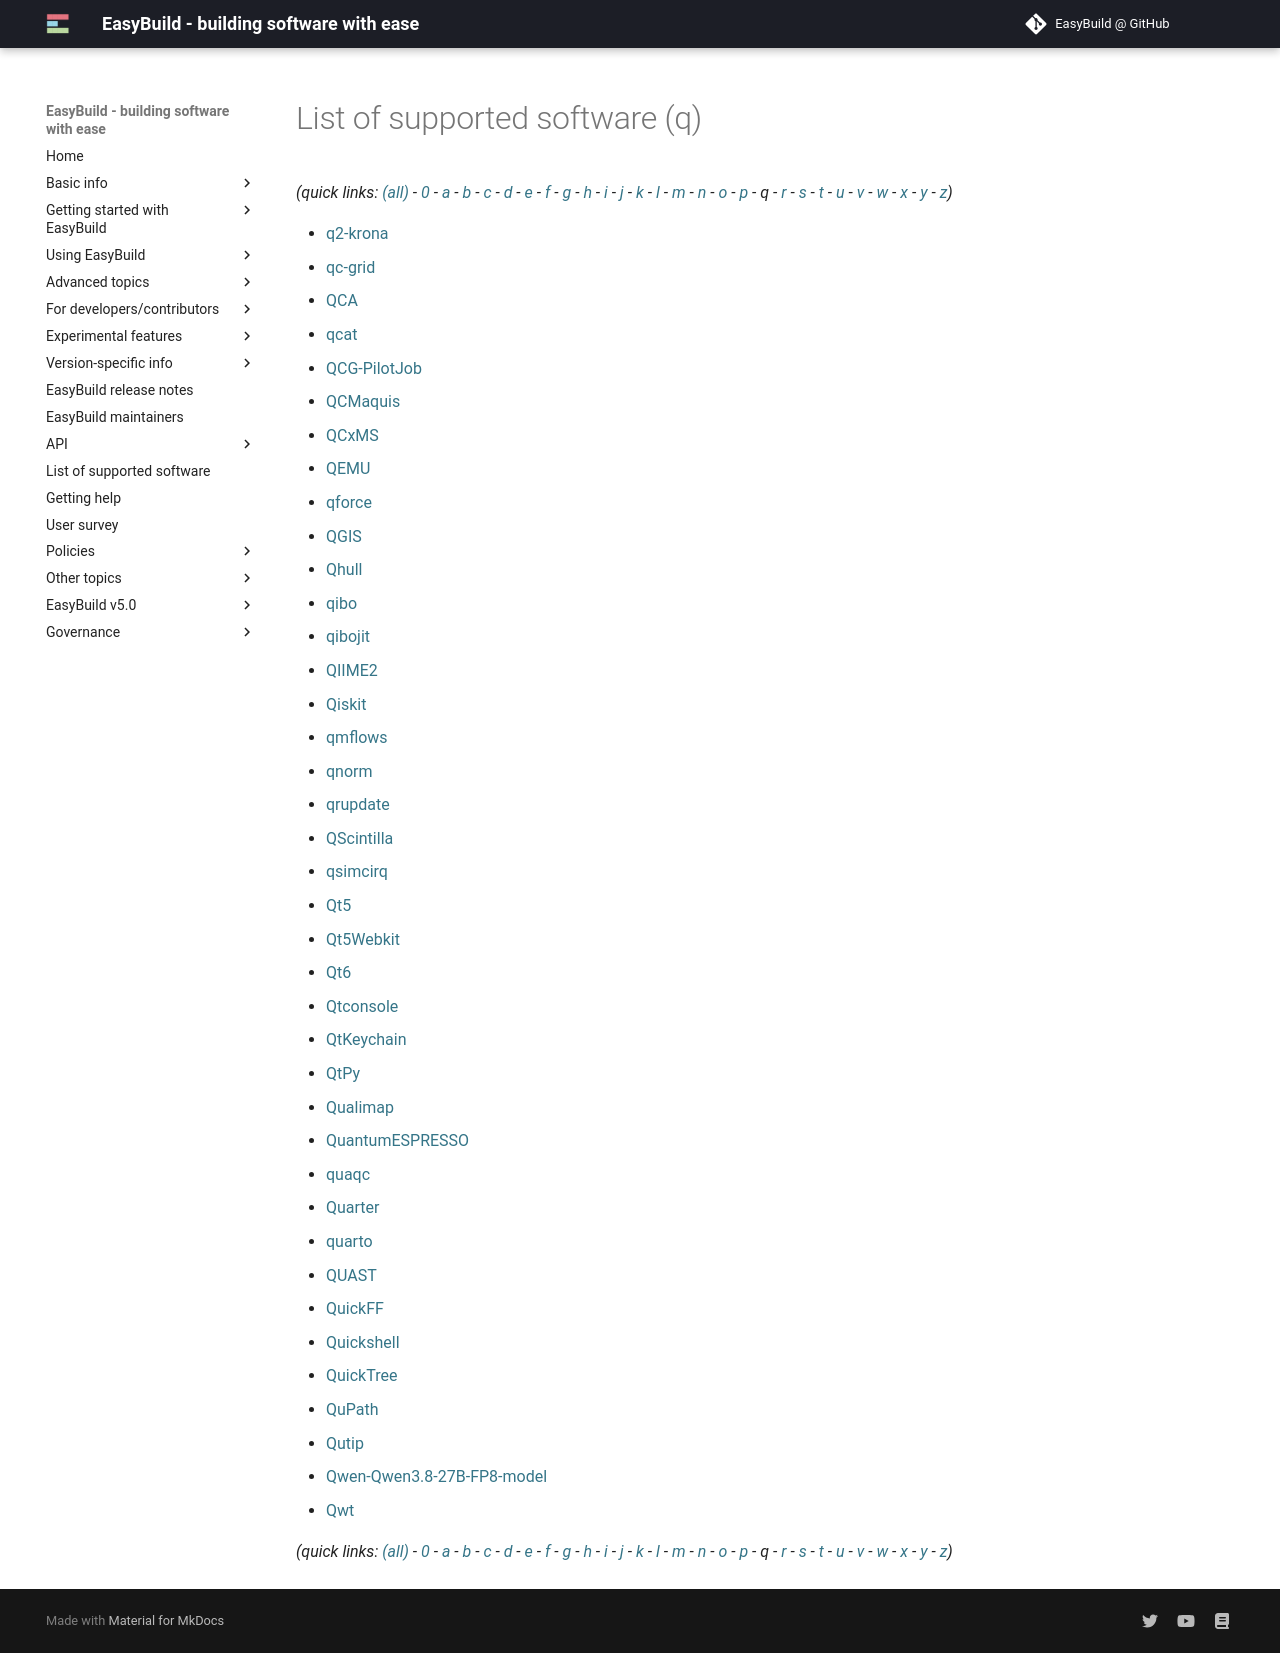

repository: easybuilders/easybuild-docs · page: version-specific/supported-software/q/index.html · generator: mkdocs

---
search:
  boost: 0.5
---
# List of supported software (q)

*(quick links: [(all)](../index.md) - [0](../0/index.md) - [a](../a/index.md) - [b](../b/index.md) - [c](../c/index.md) - [d](../d/index.md) - [e](../e/index.md) - [f](../f/index.md) - [g](../g/index.md) - [h](../h/index.md) - [i](../i/index.md) - [j](../j/index.md) - [k](../k/index.md) - [l](../l/index.md) - [m](../m/index.md) - [n](../n/index.md) - [o](../o/index.md) - [p](../p/index.md) - *q* - [r](../r/index.md) - [s](../s/index.md) - [t](../t/index.md) - [u](../u/index.md) - [v](../v/index.md) - [w](../w/index.md) - [x](../x/index.md) - [y](../y/index.md) - [z](../z/index.md))*



 * [q2-krona](q2-krona.md)
 * [qc-grid](qc-grid.md)
 * [QCA](QCA.md)
 * [qcat](qcat.md)
 * [QCG-PilotJob](QCG-PilotJob.md)
 * [QCMaquis](QCMaquis.md)
 * [QCxMS](QCxMS.md)
 * [QEMU](QEMU.md)
 * [qforce](qforce.md)
 * [QGIS](QGIS.md)
 * [Qhull](Qhull.md)
 * [qibo](qibo.md)
 * [qibojit](qibojit.md)
 * [QIIME2](QIIME2.md)
 * [Qiskit](Qiskit.md)
 * [qmflows](qmflows.md)
 * [qnorm](qnorm.md)
 * [qrupdate](qrupdate.md)
 * [QScintilla](QScintilla.md)
 * [qsimcirq](qsimcirq.md)
 * [Qt5](Qt5.md)
 * [Qt5Webkit](Qt5Webkit.md)
 * [Qt6](Qt6.md)
 * [Qtconsole](Qtconsole.md)
 * [QtKeychain](QtKeychain.md)
 * [QtPy](QtPy.md)
 * [Qualimap](Qualimap.md)
 * [QuantumESPRESSO](QuantumESPRESSO.md)
 * [quaqc](quaqc.md)
 * [quarto](quarto.md)
 * [QUAST](QUAST.md)
 * [QuickFF](QuickFF.md)
 * [Quickshell](Quickshell.md)
 * [QuickTree](QuickTree.md)
 * [QuPath](QuPath.md)
 * [Qutip](Qutip.md)
 * [Qwt](Qwt.md)


*(quick links: [(all)](../index.md) - [0](../0/index.md) - [a](../a/index.md) - [b](../b/index.md) - [c](../c/index.md) - [d](../d/index.md) - [e](../e/index.md) - [f](../f/index.md) - [g](../g/index.md) - [h](../h/index.md) - [i](../i/index.md) - [j](../j/index.md) - [k](../k/index.md) - [l](../l/index.md) - [m](../m/index.md) - [n](../n/index.md) - [o](../o/index.md) - [p](../p/index.md) - *q* - [r](../r/index.md) - [s](../s/index.md) - [t](../t/index.md) - [u](../u/index.md) - [v](../v/index.md) - [w](../w/index.md) - [x](../x/index.md) - [y](../y/index.md) - [z](../z/index.md))*
